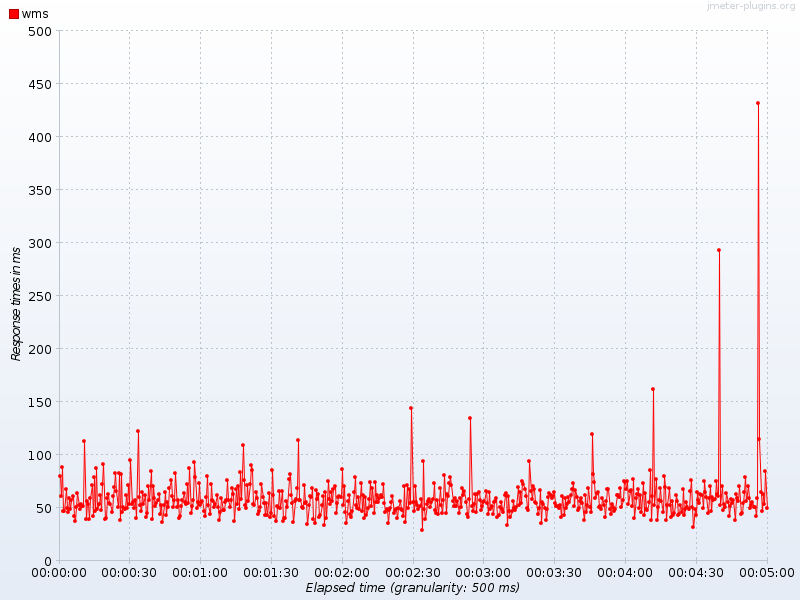

The file beside this chart, header and first rows:
Elapsed time, wms
14:34:04.0, 80.12
14:34:04.500, 61.29
14:34:05.0, 88.62
14:34:05.500, 46.78
14:34:06.0, 47.07
14:34:06.500, 67.24
14:34:07.0, 49.19
14:34:07.500, 45.29
14:34:08.0, 58.75
14:34:08.500, 48.56
14:34:09.0, 57.44
14:34:09.500, 61.07
14:34:10.0, 41.84
14:34:10.500, 36.94
14:34:11.0, 50.17
14:34:11.500, 64.0
14:34:12.0, 52.31
14:34:12.500, 48.53
14:34:13.0, 53.06
14:34:13.500, 51.5
14:34:14.0, 51.73
14:34:14.500, 112.7
14:34:15.0, 39.39
14:34:15.500, 56.19
14:34:16.0, 53.06
14:34:16.500, 39.61
14:34:17.0, 58.6
14:34:17.500, 71.56
14:34:18.0, 41.93
14:34:18.500, 78.6
14:34:19.0, 46.25
14:34:19.500, 87.13
14:34:20.0, 48.2
14:34:20.500, 53.33
14:34:21.0, 62.19
14:34:21.500, 48.0
14:34:22.0, 71.79
14:34:22.500, 91.0
14:34:23.0, 39.32
14:34:23.500, 40.38
14:34:24.0, 58.69
14:34:24.500, 62.69
14:34:25.0, 54.56
14:34:25.500, 53.0
14:34:26.0, 45.71
14:34:26.500, 60.41
14:34:27.0, 69.29
14:34:27.500, 82.92
14:34:28.0, 65.13
14:34:28.500, 50.65
14:34:29.0, 83.0
14:34:29.500, 37.81
14:34:30.0, 81.5
14:34:30.500, 45.81
14:34:31.0, 50.25
14:34:31.500, 48.59
14:34:32.0, 61.5
14:34:32.500, 49.93
14:34:33.0, 70.93
14:34:33.500, 52.83
... 540 more rows
